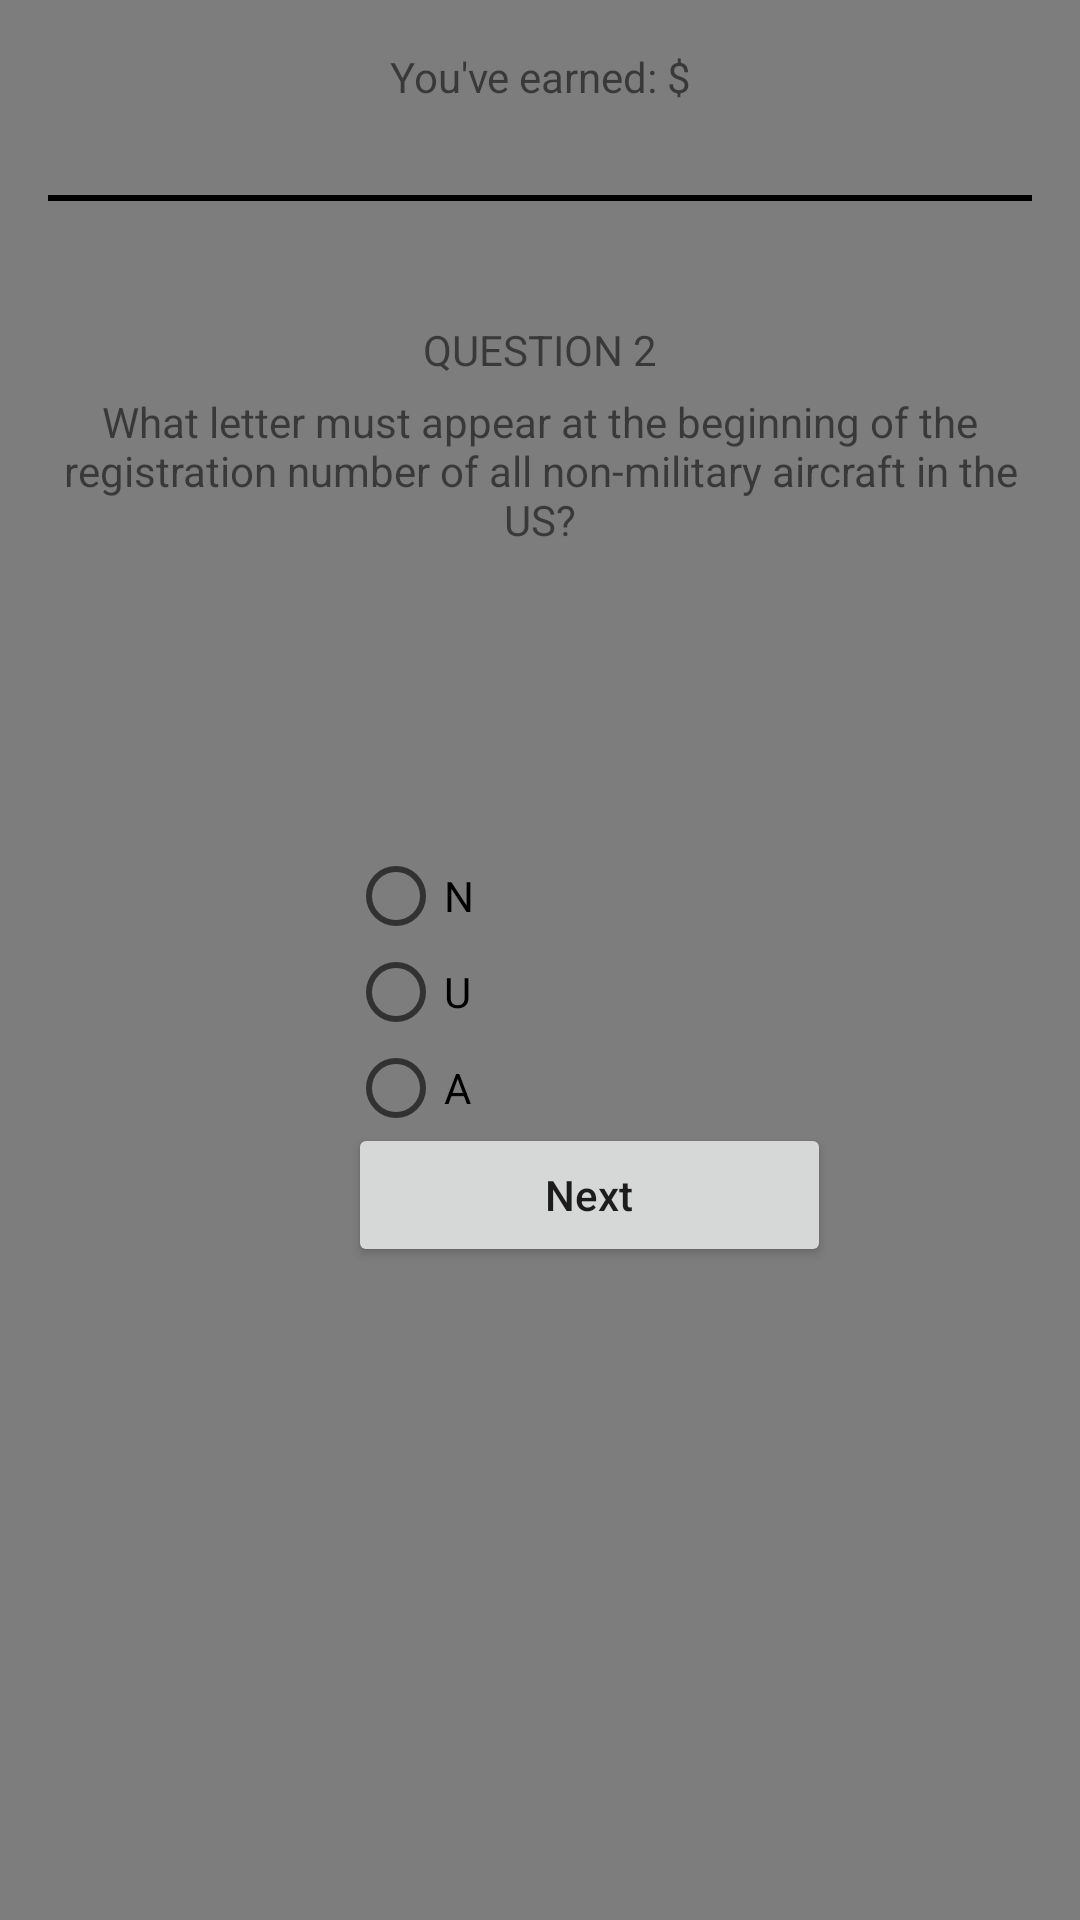

Here is an Android app screen rendered from its layout file. Give the layout XML and the strings, colors and styles it references.
<!-- AndroidManifest.xml: application theme AppTheme -->
<!-- res/layout/activity_question2.xml -->
<?xml version="1.0" encoding="utf-8"?>
<LinearLayout xmlns:app="http://schemas.android.com/apk/res-auto"
    xmlns:tools="http://schemas.android.com/tools"
    xmlns:android="http://schemas.android.com/apk/res/android"
    android:layout_width="match_parent"
    android:layout_height="match_parent"
    android:orientation="vertical"
    android:padding="16dp"
    android:background="#7D7D7D"
    app:fontFamily="sans-serif"
    tools:context=".MainActivity">

    <TextView
        android:id="@+id/textView2"
        android:layout_width="match_parent"
        android:layout_height="wrap_content"
        android:gravity="center"
        android:text="You've earned: $" />

    <View
        android:id="@+id/hr"
        android:background="#000"
        android:layout_width = "match_parent"
        android:layout_height="2dp"
        android:layout_marginTop="30dp"/>

    <TextView
        android:id="@+id/textView3"
        android:layout_width="match_parent"
        android:layout_height="wrap_content"
        android:gravity="center"
        android:text="QUESTION 2"
        android:layout_marginTop="40dp"/>

    <TextView
        android:id="@+id/textView4"
        android:layout_width="match_parent"
        android:gravity="center"
        android:layout_marginTop="5dp"
        android:layout_height="wrap_content"
        android:text="What letter must appear at the beginning of the registration number of all non-military aircraft in the US?" />

<RadioGroup
    android:id="@+id/radiogroup"
    android:layout_width="match_parent"
    android:layout_height="match_parent">


    <RadioButton
        android:id="@+id/radioButton"
        android:layout_width="95dp"
        android:layout_height="wrap_content"
        android:layout_marginLeft="100dp"
        android:layout_marginTop="100dp"
        android:text="N" /> //Correct answer

    <RadioButton
        android:id="@+id/radioButton2"
        android:layout_width="95dp"
        android:layout_height="wrap_content"
        android:layout_marginLeft="100dp"
        android:text="U" />

    <RadioButton
        android:id="@+id/radioButton3"
        android:layout_width="95dp"
        android:layout_height="wrap_content"
        android:layout_marginLeft="100dp"
        android:text="A" />

    <RadioButton
        android:id="@+id/radioButton4"
        android:layout_width="95dp"
        android:layout_height="wrap_content"
        android:layout_marginLeft="100dp"
        android:text="L" />
</RadioGroup>

    <Button
        android:id="@+id/button_apply"
        android:layout_width="161dp"
        android:layout_height="wrap_content"
        android:layout_marginLeft="100dp"
        android:layout_marginTop="-250dp"
        android:gravity="center"
        android:text="Next"
        android:textAllCaps="false"/>


</LinearLayout>
<!-- resources referenced by this layout -->
<resources>
  <style name="AppTheme" parent="Theme.AppCompat.Light.NoActionBar">
          
          <item name="colorPrimary">@color/colorPrimary</item>
          <item name="colorPrimaryDark">@color/colorPrimaryDark</item>
          <item name="colorAccent">@color/colorAccent</item>
      </style>
  <!-- not gathered from this repository: default colours our renderer supplied (Android Studio template values) -->
  <color name="colorPrimary">#FF6200EE</color>
  <color name="colorPrimaryDark">#FF3700B3</color>
  <color name="colorAccent">#FF03DAC5</color>
</resources>
